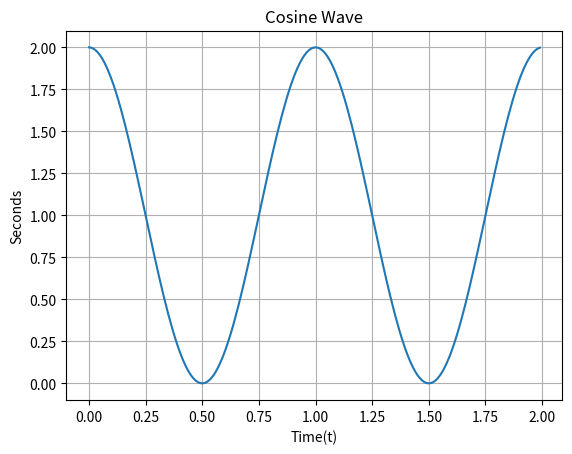

The matplotlib source for this figure:
# -*- coding: utf-8 -*-
"""
Created on Thu Mar 12 15:52:57 2020

@author: user
"""

import numpy as np
import matplotlib.pyplot as plt

t = np.arange(0.0,2.0,0.01)
s = 1 + np.cos(2*np.pi*t)

plt.plot(t,s)

plt.grid(True)
plt.xlabel("Time(t)")
plt.ylabel("Seconds")
plt.title("Cosine Wave")

plt.show()

